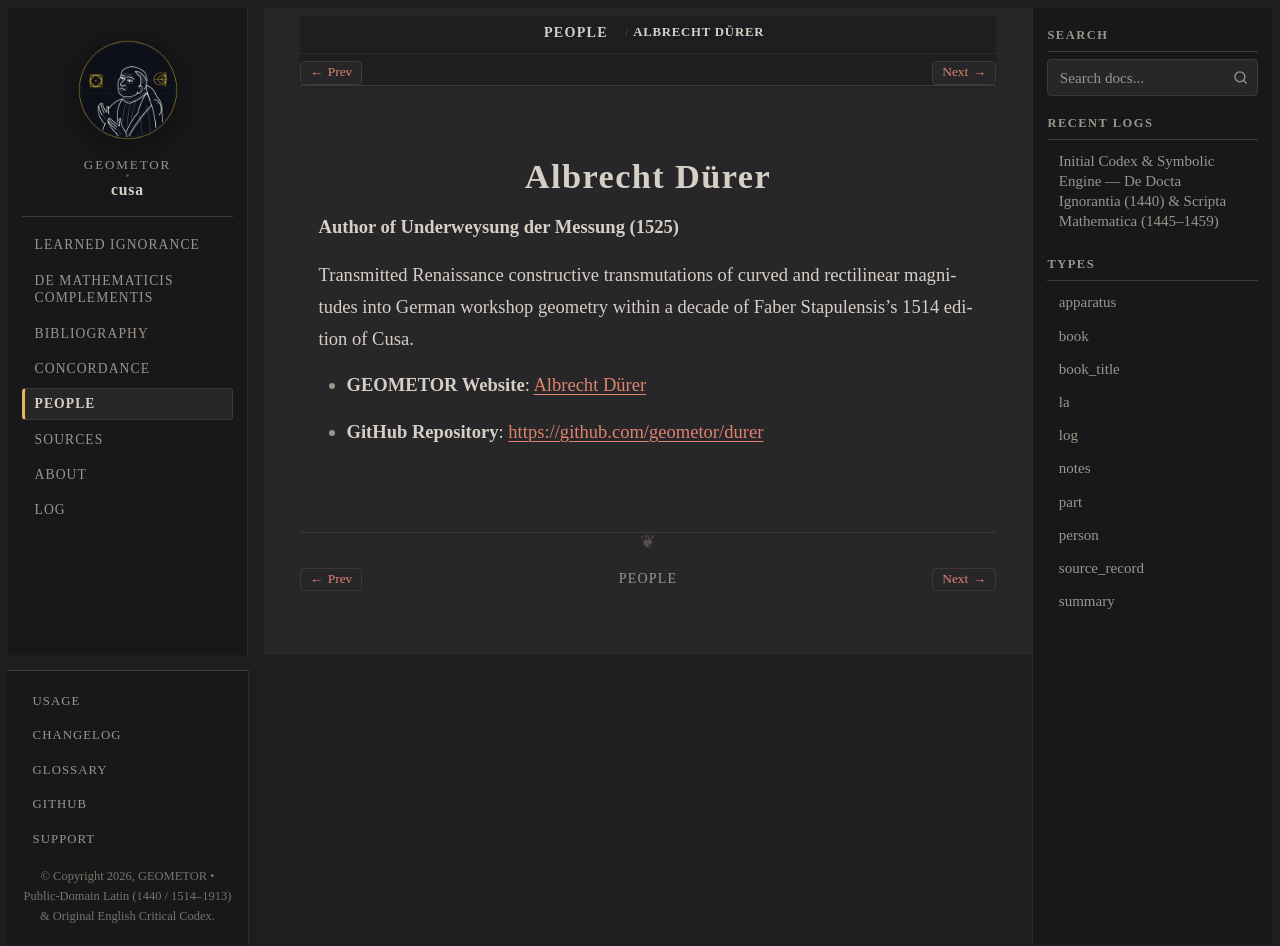

repository: geometor/cusa · page: people/durer.html · generator: sphinx

:type: person
:death_year: 1528
:death_label: 1528
:lifespan: 1471 – 1528
:site_url: https://geometor.github.io/durer/
:github_url: https://github.com/geometor/durer
:excerpt: Author of Underweysung der Messung (1525)

.. _person-durer:

Albrecht Dürer
==============

**Author of Underweysung der Messung (1525)**

Transmitted Renaissance constructive transmutations of curved and rectilinear magnitudes into German workshop geometry within a decade of Faber Stapulensis's 1514 edition of Cusa.

* **GEOMETOR Website**: `Albrecht Dürer <https://geometor.github.io/durer/>`_
* **GitHub Repository**: `https://github.com/geometor/durer <https://github.com/geometor/durer>`_
